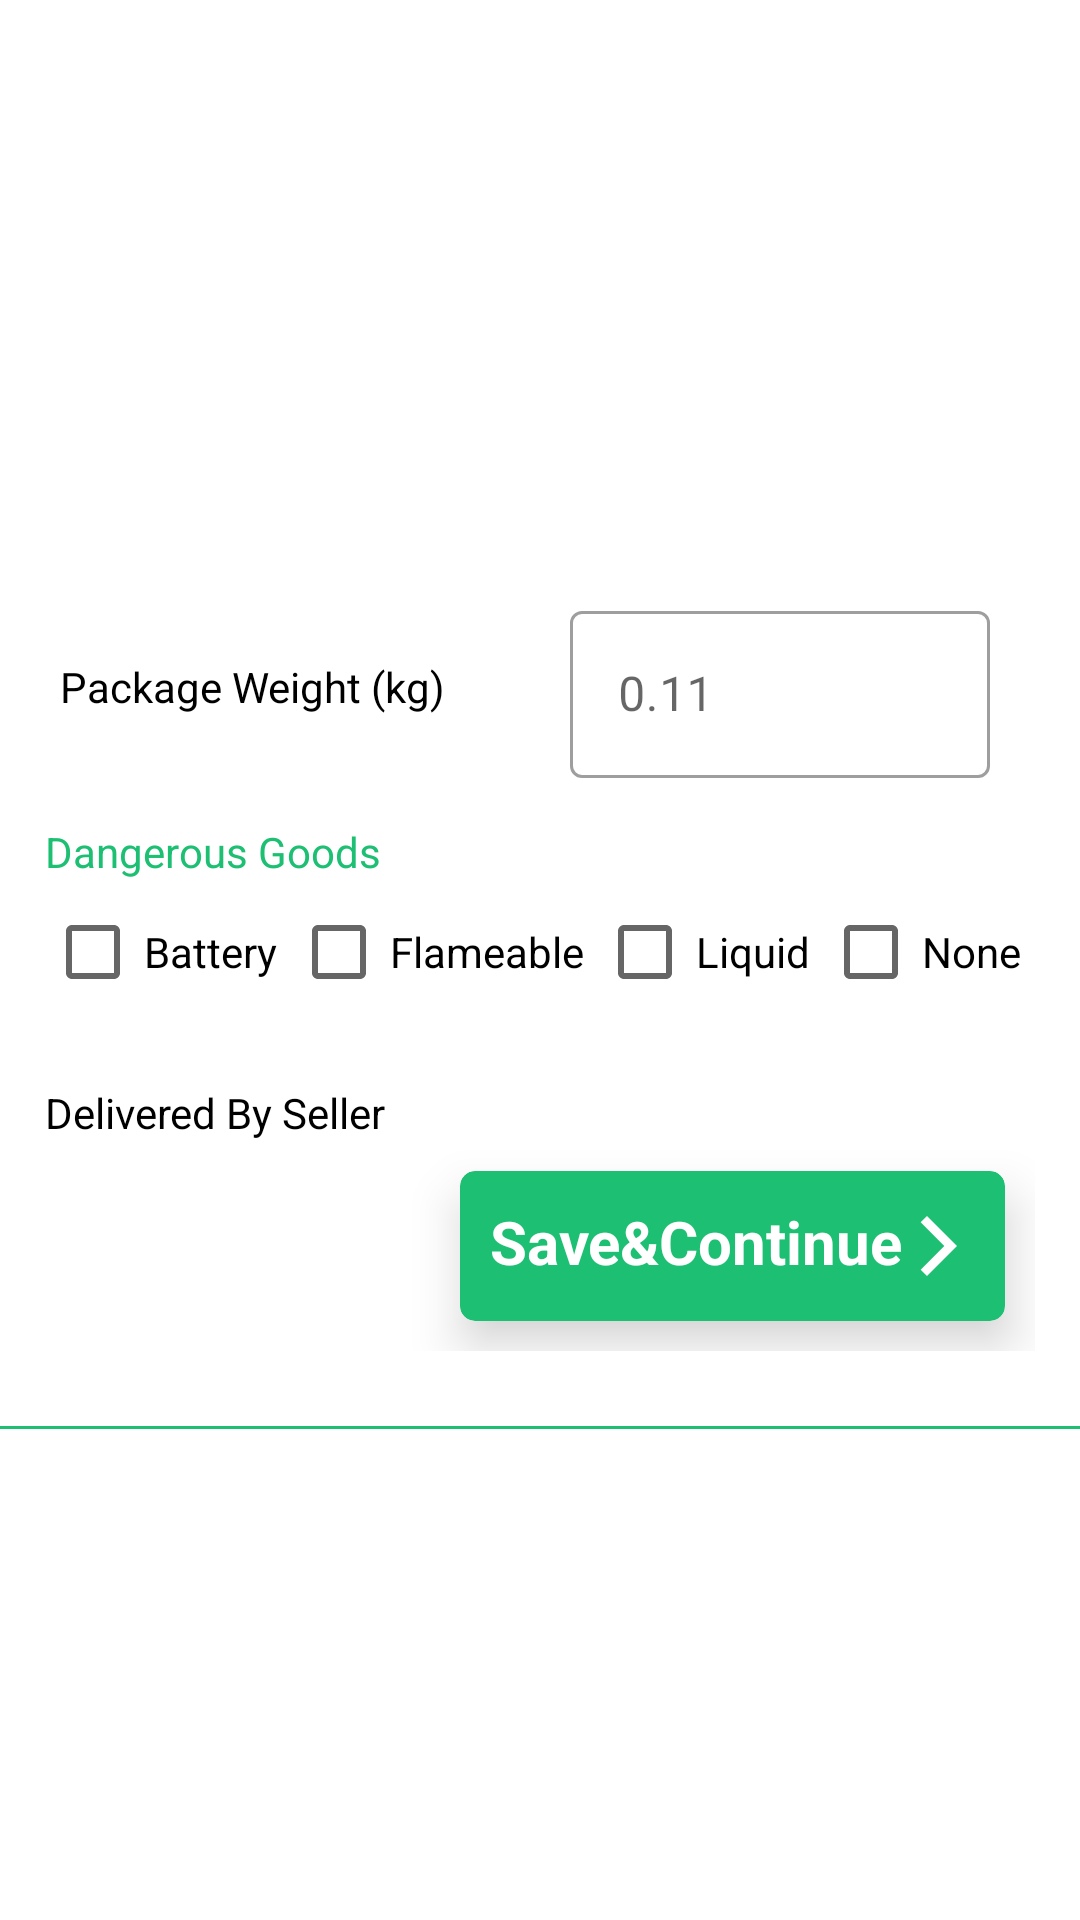

Produce the Android XML layout that renders to this screen, including the resource entries it uses.
<!-- AndroidManifest.xml: application theme Theme.WomensSkill -->
<!-- res/layout/fragment_servicedelivery.xml -->
<?xml version="1.0" encoding="utf-8"?>
<LinearLayout xmlns:android="http://schemas.android.com/apk/res/android"
    xmlns:tools="http://schemas.android.com/tools"
    android:layout_width="match_parent"
    android:layout_height="match_parent"
    xmlns:app="http://schemas.android.com/apk/res-auto"
    android:orientation="vertical"
    tools:context=".ServiceDeliveryFragment">

    <LinearLayout
        android:layout_width="match_parent"
        android:layout_height="match_parent"
        android:gravity="center"
        android:orientation="vertical">

        <LinearLayout
            android:id="@+id/top"
            android:layout_width="match_parent"
            android:layout_height="wrap_content"
            android:gravity="center_vertical"
            android:layout_margin="15dp"
            android:orientation="vertical">

            <LinearLayout
                android:id="@+id/firststep"
                android:layout_width="match_parent"
                android:layout_height="match_parent"
                android:orientation="vertical"
                android:visibility="visible">



                <LinearLayout
                    android:layout_width="match_parent"
                    android:layout_height="wrap_content"
                    android:layout_marginTop="10dp"
                    android:orientation="vertical">



                    <LinearLayout
                        android:layout_width="match_parent"
                        android:layout_height="wrap_content"
                        android:orientation="horizontal"
                        android:gravity="center"
                        android:layout_margin="5dp"
                        android:weightSum="2">
                        <TextView
                            android:layout_width="fill_parent"
                            android:layout_height="wrap_content"
                            android:gravity="left"
                            android:layout_weight="1"
                            android:text="Package Weight (kg)"
                            android:textColor="@color/black"/>
                        <com.google.android.material.textfield.TextInputLayout
                            android:layout_width="fill_parent"
                            android:layout_height="wrap_content"
                            android:layout_weight="1"
                            android:padding="10dp"
                            android:backgroundTint="@color/white"
                            style="@style/Widget.MaterialComponents.TextInputLayout.OutlinedBox">
                            <EditText
                                android:id="@+id/txtQuantity"
                                android:layout_width="fill_parent"
                                android:layout_height="wrap_content"
                                android:backgroundTint="@color/white"
                                android:inputType="number"
                                android:hint="0.11"
                                tools:ignore="HardcodedText" />
                        </com.google.android.material.textfield.TextInputLayout>


                    </LinearLayout>
                    <TextView
                        android:layout_width="fill_parent"
                        android:layout_height="wrap_content"
                        android:gravity="left"
                        android:layout_weight="1"
                        android:text="Dangerous Goods"
                        android:textColor="@color/colorgreen"/>
                    <LinearLayout
                        android:layout_width="match_parent"
                        android:layout_height="wrap_content"
                        android:orientation="horizontal"
                        android:weightSum="4">
                        <CheckBox
                            android:id="@+id/chkJava"
                            android:layout_width="wrap_content"
                            android:layout_height="wrap_content"
                            android:layout_weight="1"
                            android:padding="1dp"
                            android:text="Battery"
                            />
                        <CheckBox
                            android:id="@+id/chkPython"
                            android:layout_width="wrap_content"
                            android:layout_height="wrap_content"
                            android:layout_weight="1"
                            android:padding="1dp"
                            android:text="Flameable"
                            />
                        <CheckBox
                            android:id="@+id/chkAndroid"
                            android:layout_width="wrap_content"
                            android:layout_height="wrap_content"
                            android:layout_weight="1"
                            android:padding="1dp"
                            android:text="Liquid"
                            />
                        <CheckBox
                            android:id="@+id/chkAngular"
                            android:layout_width="wrap_content"
                            android:layout_height="wrap_content"
                            android:layout_weight="1"
                            android:padding="1dp"
                            android:text="None"
                            />
                    </LinearLayout>
                    <TextView
                        android:layout_width="fill_parent"
                        android:layout_height="wrap_content"
                        android:gravity="left"
                        android:layout_weight="1"
                        android:layout_marginTop="20dp"
                        android:text="Delivered By Seller"
                        android:textColor="@color/black"/>

                </LinearLayout>

            </LinearLayout>



            <androidx.cardview.widget.CardView
                android:id="@+id/btn_save"
                android:layout_width="wrap_content"
                android:layout_height="50dp"
                android:layout_gravity="right"
                android:layout_marginTop="10dp"
                android:layout_marginEnd="10dp"
                android:layout_marginBottom="10dp"
                app:cardBackgroundColor="@color/colorgreen"
                app:cardCornerRadius="5dp"
                app:cardElevation="10dp"
                tools:ignore="OnClick">

                <TextView
                    android:layout_width="wrap_content"
                    android:layout_height="match_parent"
                    android:layout_gravity="center"
                    android:padding="10dp"
                    android:text="@string/save_continue"
                    android:textColor="#ffffff"
                    android:textSize="20sp"
                    android:textStyle="bold"
                    app:drawableEndCompat="@drawable/ic_baseline_arrow_forward_ios_24" />


            </androidx.cardview.widget.CardView>
        </LinearLayout>

        <View
            android:layout_width="match_parent"
            android:layout_height="1dp"
            android:layout_marginTop="10dp"
            android:layout_marginBottom="5dp"
            android:background="@color/colorgreen" />
    </LinearLayout>
</LinearLayout>
<!-- resources referenced by this layout -->
<resources>
  <color name="black">#FF000000</color>
  <color name="colorgreen">#1dbf73</color>
  <color name="white">#FFFFFFFF</color>
  <!-- drawable ic_baseline_arrow_forward_ios_24 (drawable) -->
  <vector xmlns:android="http://schemas.android.com/apk/res/android"
      android:width="24dp"
      android:height="24dp"
      android:viewportWidth="24"
      android:viewportHeight="24"
      android:tint="#ffffff">
    <path
        android:fillColor="@android:color/white"
        android:pathData="M5.88,4.12L13.76,12l-7.88,7.88L8,22l10,-10L8,2z"/>
  </vector>
  <string name="save_continue">Save&amp;Continue</string>
  <style name="Theme.WomensSkill" parent="Theme.MaterialComponents.DayNight.DarkActionBar">
          
          <item name="colorPrimary">@color/purple_500</item>
          <item name="colorPrimaryVariant">@color/purple_700</item>
          <item name="colorOnPrimary">@color/white</item>
          
          <item name="colorSecondary">@color/teal_200</item>
          <item name="colorSecondaryVariant">@color/teal_700</item>
          <item name="colorOnSecondary">@color/black</item>
          
          <item name="android:statusBarColor" tools:targetApi="l">?attr/colorPrimaryVariant</item>
          
      </style>
  <color name="purple_500">#1976BF</color>
  <color name="purple_700">#1F45FC</color>
  <color name="teal_200">#FF03DAC5</color>
  <color name="teal_700">#FF018786</color>
</resources>
